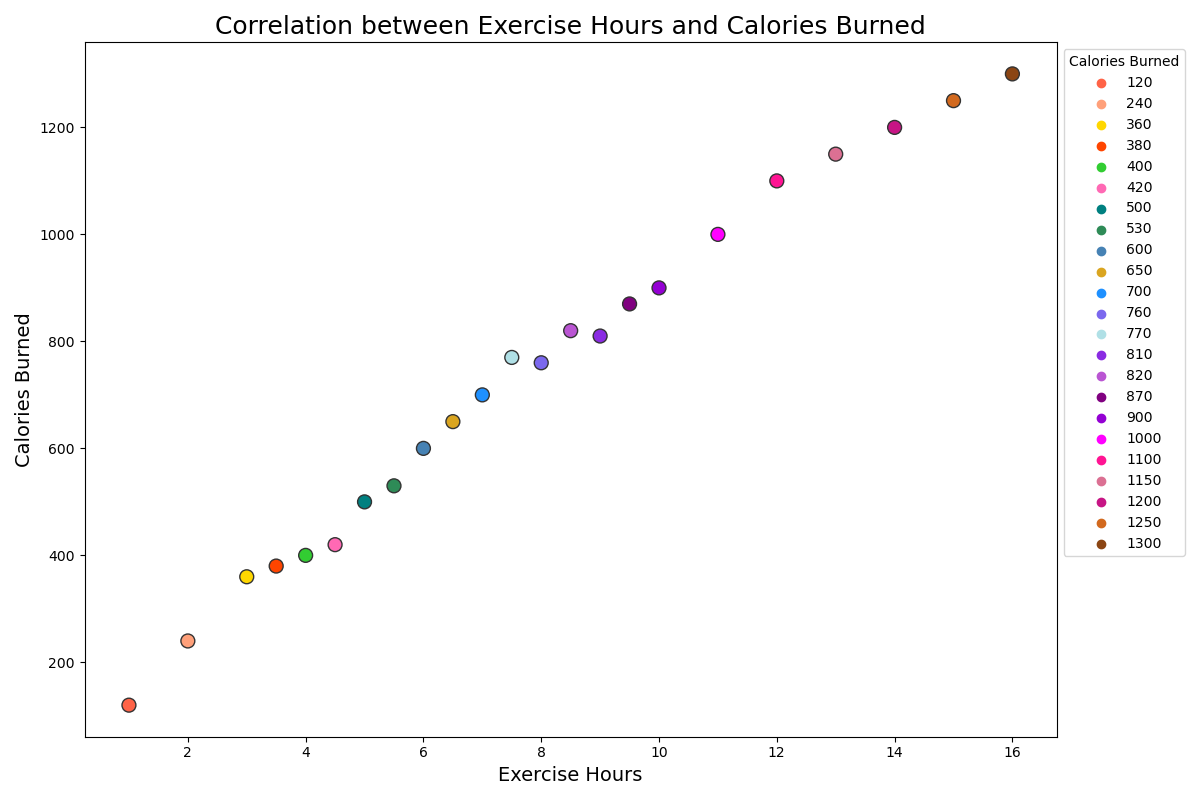

Data behind this chart, as committed beside it:
Exercise Hours, Calories Burned
1, 120
2, 240
3, 360
4, 400
5, 500
6, 600
7, 700
8, 760
9, 810
10, 900
4.5, 420
3.5, 380
5.5, 530
6.5, 650
7.5, 770
8.5, 820
9.5, 870
11, 1000
12, 1100
13, 1150
14, 1200
15, 1250
16, 1300
